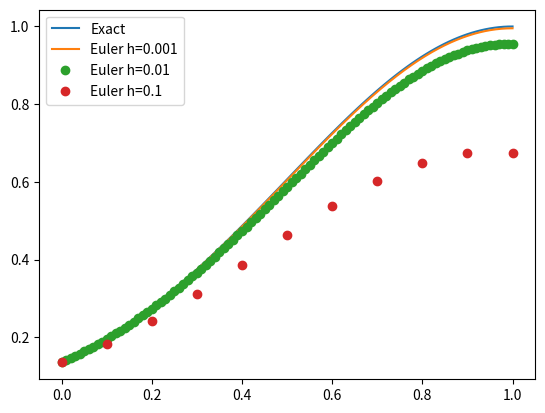

This chart was generated by the following Python code:
import numpy as np
import matplotlib.pyplot as plt

# exact solution
t_exact = np.linspace(0, 1, 100)
x_exact = np.exp(-2 * (t_exact - 1) ** 2)
plt.plot(t_exact, x_exact, label="Exact")


# euler method

def euler_method(x_inti, t_min, t_max, h, line=False):
    Nmax = int((t_max - t_min)/h)
    t_plot = [t_min]
    x = x_inti
    x_plot = [x_inti]
    for i in range(1, Nmax+1):
        t = t_min + i * h
        x = x + (-4 * (t-1) * x) * h
        
        t_plot.append(t)
        x_plot.append(x)

    if line==True:
        plt.plot(t_plot, x_plot, label="Euler h=%s"%(h))
                
    elif line==False:
        plt.plot(t_plot, x_plot, linestyle="None", marker="o", label="Euler h=%s"%(h))

if __name__ == "__main__":

    euler_method(np.exp(-2), 0.0, 1.0, 0.001, line=True)
    euler_method(np.exp(-2), 0.0, 1.0, 0.01)
    euler_method(np.exp(-2), 0.0, 1.0, 0.1)
    
    plt.legend()
    plt.savefig("Euler_method.png")
